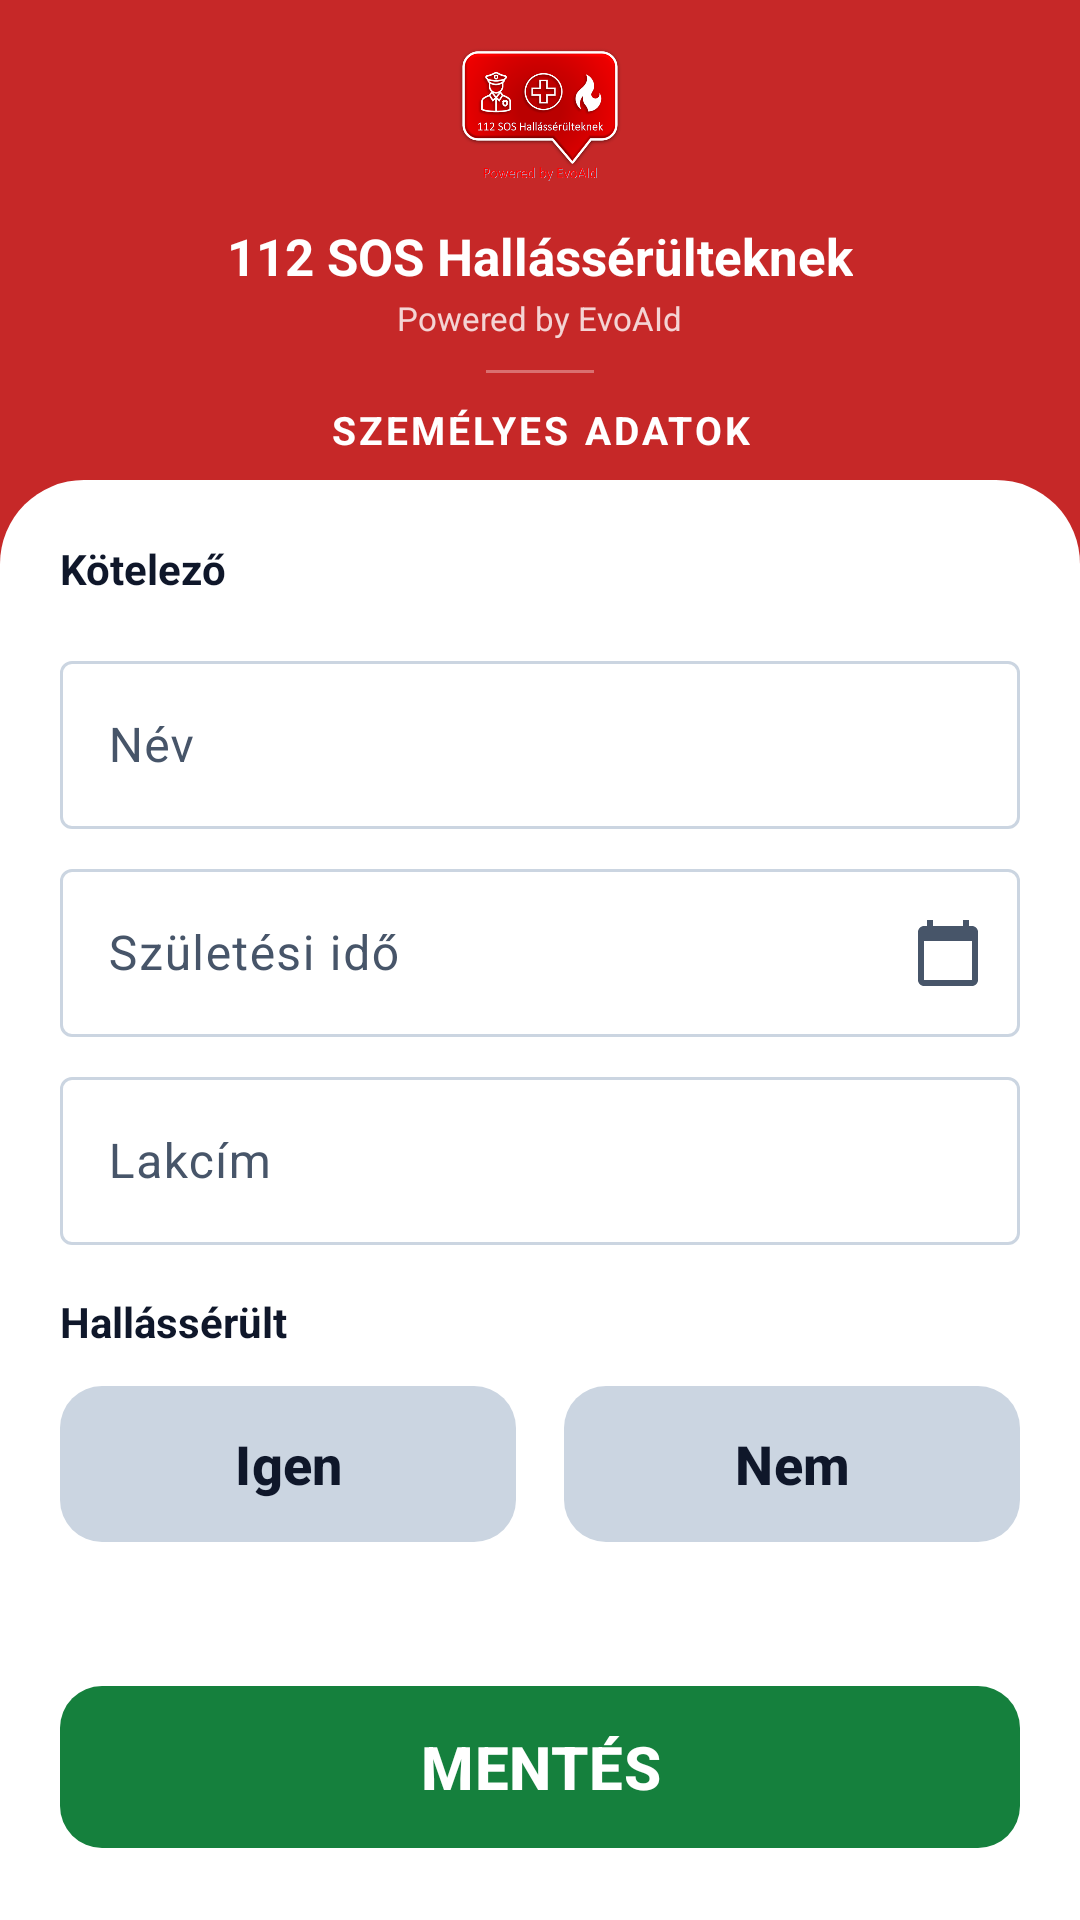

Reconstruct the res/layout file that produces this screen, plus the resources it refers to.
<!-- AndroidManifest.xml: application theme Theme.HevPoc -->
<!-- res/layout/activity_personal_data.xml -->
<?xml version="1.0" encoding="utf-8"?>
<LinearLayout xmlns:android="http://schemas.android.com/apk/res/android"
    xmlns:app="http://schemas.android.com/apk/res-auto"
    android:id="@+id/personalDataRoot"
    android:layout_width="match_parent"
    android:layout_height="match_parent"
    android:orientation="vertical"
    android:background="@color/red_ambulance">

    
    <LinearLayout
        android:layout_width="match_parent"
        android:layout_height="0dp"
        android:layout_weight="2.5"
        android:orientation="vertical"
        android:gravity="center"
        android:paddingStart="16dp"
        android:paddingEnd="16dp"
        android:paddingTop="8dp"
        android:paddingBottom="8dp">

        <ImageView
            android:layout_width="60dp"
            android:layout_height="60dp"
            android:src="@drawable/logo_2022_512"
            android:contentDescription="@string/terms_app_name" />

        <TextView
            android:layout_width="wrap_content"
            android:layout_height="wrap_content"
            android:layout_marginTop="6dp"
            android:text="@string/terms_app_name"
            android:textColor="@color/white"
            android:textSize="17sp"
            android:textStyle="bold"
            android:gravity="center" />

        <TextView
            android:layout_width="wrap_content"
            android:layout_height="wrap_content"
            android:layout_marginTop="2dp"
            android:text="@string/terms_powered_by"
            android:textColor="#CCffffff"
            android:textSize="11sp" />

        <View
            android:layout_width="36dp"
            android:layout_height="1dp"
            android:layout_marginTop="10dp"
            android:layout_marginBottom="10dp"
            android:background="#55FFFFFF" />

        <TextView
            android:layout_width="wrap_content"
            android:layout_height="wrap_content"
            android:text="@string/personal_data_title"
            android:textColor="@color/white"
            android:textSize="13sp"
            android:textStyle="bold"
            android:gravity="center"
            android:letterSpacing="0.08" />

    </LinearLayout>

    
    <LinearLayout
        android:layout_width="match_parent"
        android:layout_height="0dp"
        android:layout_weight="7.5"
        android:orientation="vertical"
        android:background="@drawable/bg_card_top_rounded"
        android:paddingStart="20dp"
        android:paddingEnd="20dp"
        android:paddingTop="20dp"
        android:paddingBottom="20dp">

        
        <TextView
            android:layout_width="wrap_content"
            android:layout_height="wrap_content"
            android:layout_marginBottom="16dp"
            android:text="@string/personal_data_required"
            android:textColor="@color/text_primary"
            android:textSize="14sp"
            android:textStyle="bold" />

        
        <com.google.android.material.textfield.TextInputLayout
            android:id="@+id/tilName"
            style="@style/Widget.Material3.TextInputLayout.OutlinedBox"
            android:layout_width="match_parent"
            android:layout_height="wrap_content"
            android:layout_marginBottom="8dp"
            android:hint="@string/personal_data_name">

            <com.google.android.material.textfield.TextInputEditText
                android:id="@+id/etName"
                android:layout_width="match_parent"
                android:layout_height="56dp"
                android:inputType="textPersonName"
                android:textSize="16sp" />

        </com.google.android.material.textfield.TextInputLayout>

        
        <com.google.android.material.textfield.TextInputLayout
            android:id="@+id/tilDob"
            style="@style/Widget.Material3.TextInputLayout.OutlinedBox"
            android:layout_width="match_parent"
            android:layout_height="wrap_content"
            android:layout_marginBottom="8dp"
            android:hint="@string/personal_data_dob"
            app:endIconMode="custom"
            app:endIconDrawable="@drawable/ic_calendar"
            app:endIconContentDescription="@string/personal_data_dob">

            <com.google.android.material.textfield.TextInputEditText
                android:id="@+id/etDob"
                android:layout_width="match_parent"
                android:layout_height="56dp"
                android:focusable="false"
                android:clickable="true"
                android:inputType="none"
                android:textSize="16sp"
                android:cursorVisible="false" />

        </com.google.android.material.textfield.TextInputLayout>

        
        <com.google.android.material.textfield.TextInputLayout
            android:id="@+id/tilAddress"
            style="@style/Widget.Material3.TextInputLayout.OutlinedBox"
            android:layout_width="match_parent"
            android:layout_height="wrap_content"
            android:layout_marginBottom="16dp"
            android:hint="@string/personal_data_address">

            <com.google.android.material.textfield.TextInputEditText
                android:id="@+id/etAddress"
                android:layout_width="match_parent"
                android:layout_height="56dp"
                android:inputType="textPostalAddress"
                android:textSize="16sp" />

        </com.google.android.material.textfield.TextInputLayout>

        
        <TextView
            android:layout_width="wrap_content"
            android:layout_height="wrap_content"
            android:layout_marginBottom="8dp"
            android:text="@string/personal_data_hearing"
            android:textColor="@color/text_primary"
            android:textSize="14sp"
            android:textStyle="bold" />

        
        <LinearLayout
            android:layout_width="match_parent"
            android:layout_height="60dp"
            android:orientation="horizontal">

            <com.google.android.material.button.MaterialButton
                android:id="@+id/btnHearingYes"
                android:layout_width="0dp"
                android:layout_height="match_parent"
                android:layout_weight="1"
                android:layout_marginEnd="8dp"
                android:text="@string/personal_data_yes"
                android:textSize="18sp"
                android:textStyle="bold"
                android:textAllCaps="false"
                android:textColor="@color/text_primary"
                app:backgroundTint="@color/border_default"
                app:cornerRadius="14dp"
                app:elevation="0dp" />

            <com.google.android.material.button.MaterialButton
                android:id="@+id/btnHearingNo"
                android:layout_width="0dp"
                android:layout_height="match_parent"
                android:layout_weight="1"
                android:layout_marginStart="8dp"
                android:text="@string/personal_data_no"
                android:textSize="18sp"
                android:textStyle="bold"
                android:textAllCaps="false"
                android:textColor="@color/text_primary"
                app:backgroundTint="@color/border_default"
                app:cornerRadius="14dp"
                app:elevation="0dp" />

        </LinearLayout>

        
        <Space
            android:layout_width="match_parent"
            android:layout_height="0dp"
            android:layout_weight="1" />

        
        <com.google.android.material.button.MaterialButton
            android:id="@+id/btnSave"
            android:layout_width="match_parent"
            android:layout_height="62dp"
            android:text="@string/personal_data_save"
            android:textColor="@color/white"
            android:textSize="20sp"
            android:textStyle="bold"
            android:textAllCaps="false"
            app:backgroundTint="@color/green_action"
            app:cornerRadius="14dp"
            app:elevation="0dp" />

    </LinearLayout>

</LinearLayout>
<!-- resources referenced by this layout -->
<resources>
  <color name="border_default">#CBD5E1</color>
  <color name="green_action">#15803D</color>
  <color name="red_ambulance">#C62828</color>
  <color name="text_primary">#0F172A</color>
  <color name="white">#FFFFFFFF</color>
  <!-- drawable bg_card_top_rounded (drawable) -->
  <?xml version="1.0" encoding="utf-8"?>
  <shape xmlns:android="http://schemas.android.com/apk/res/android">
      <solid android:color="@color/surface_card" />
      <corners
          android:topLeftRadius="@dimen/corner_card"
          android:topRightRadius="@dimen/corner_card" />
  </shape>
  <!-- drawable ic_calendar (drawable) -->
  <vector xmlns:android="http://schemas.android.com/apk/res/android"
      android:width="24dp"
      android:height="24dp"
      android:viewportWidth="24"
      android:viewportHeight="24">
      <path
          android:fillColor="@color/text_secondary"
          android:pathData="M20,3h-1V1h-2v2H7V1H5v2H4C2.9,3 2,3.9 2,5v16c0,1.1 0.9,2 2,2h16c1.1,0 2,-0.9 2,-2V5C22,3.9 21.1,3 20,3zM20,21H4V8h16V21z" />
  </vector>
  <!-- drawable logo_2022_512: png bitmap (drawable, 77121 bytes) -->
  <string name="personal_data_address">Lakcím</string>
  <string name="personal_data_dob">Születési idő</string>
  <string name="personal_data_hearing">Hallássérült</string>
  <string name="personal_data_name">Név</string>
  <string name="personal_data_no">Nem</string>
  <string name="personal_data_required">Kötelező</string>
  <string name="personal_data_save">MENTÉS</string>
  <string name="personal_data_title">SZEMÉLYES ADATOK</string>
  <string name="personal_data_yes">Igen</string>
  <string name="terms_app_name">112 SOS Hallássérülteknek</string>
  <string name="terms_powered_by">Powered by EvoAId</string>
  <style name="Theme.HevPoc" parent="Base.Theme.HevPoc" />
  <color name="surface_card">#FFFFFF</color>
  <dimen name="corner_card">28dp</dimen>
  <color name="text_secondary">#475569</color>
  <style name="Base.Theme.HevPoc" parent="Theme.Material3.Light.NoActionBar">
          <item name="colorPrimary">@color/red_ambulance</item>
          <item name="colorOnPrimary">@color/white</item>
          <item name="colorPrimaryContainer">@color/red_ambulance</item>
          <item name="colorSecondary">@color/blue_police</item>
          <item name="colorOnSecondary">@color/white</item>
          <item name="colorTertiary">@color/yellow_fire</item>
          <item name="colorOnTertiary">@color/white</item>
          <item name="colorSurface">@color/surface_card</item>
          <item name="colorOnSurface">@color/text_primary</item>
          <item name="colorOnSurfaceVariant">@color/text_secondary</item>
          <item name="colorOutline">@color/border_default</item>
          <item name="android:windowBackground">@color/bg_app</item>
      </style>
  <color name="blue_police">#0277BD</color>
  <color name="yellow_fire">#E65100</color>
  <color name="bg_app">#F1F5F9</color>
</resources>
